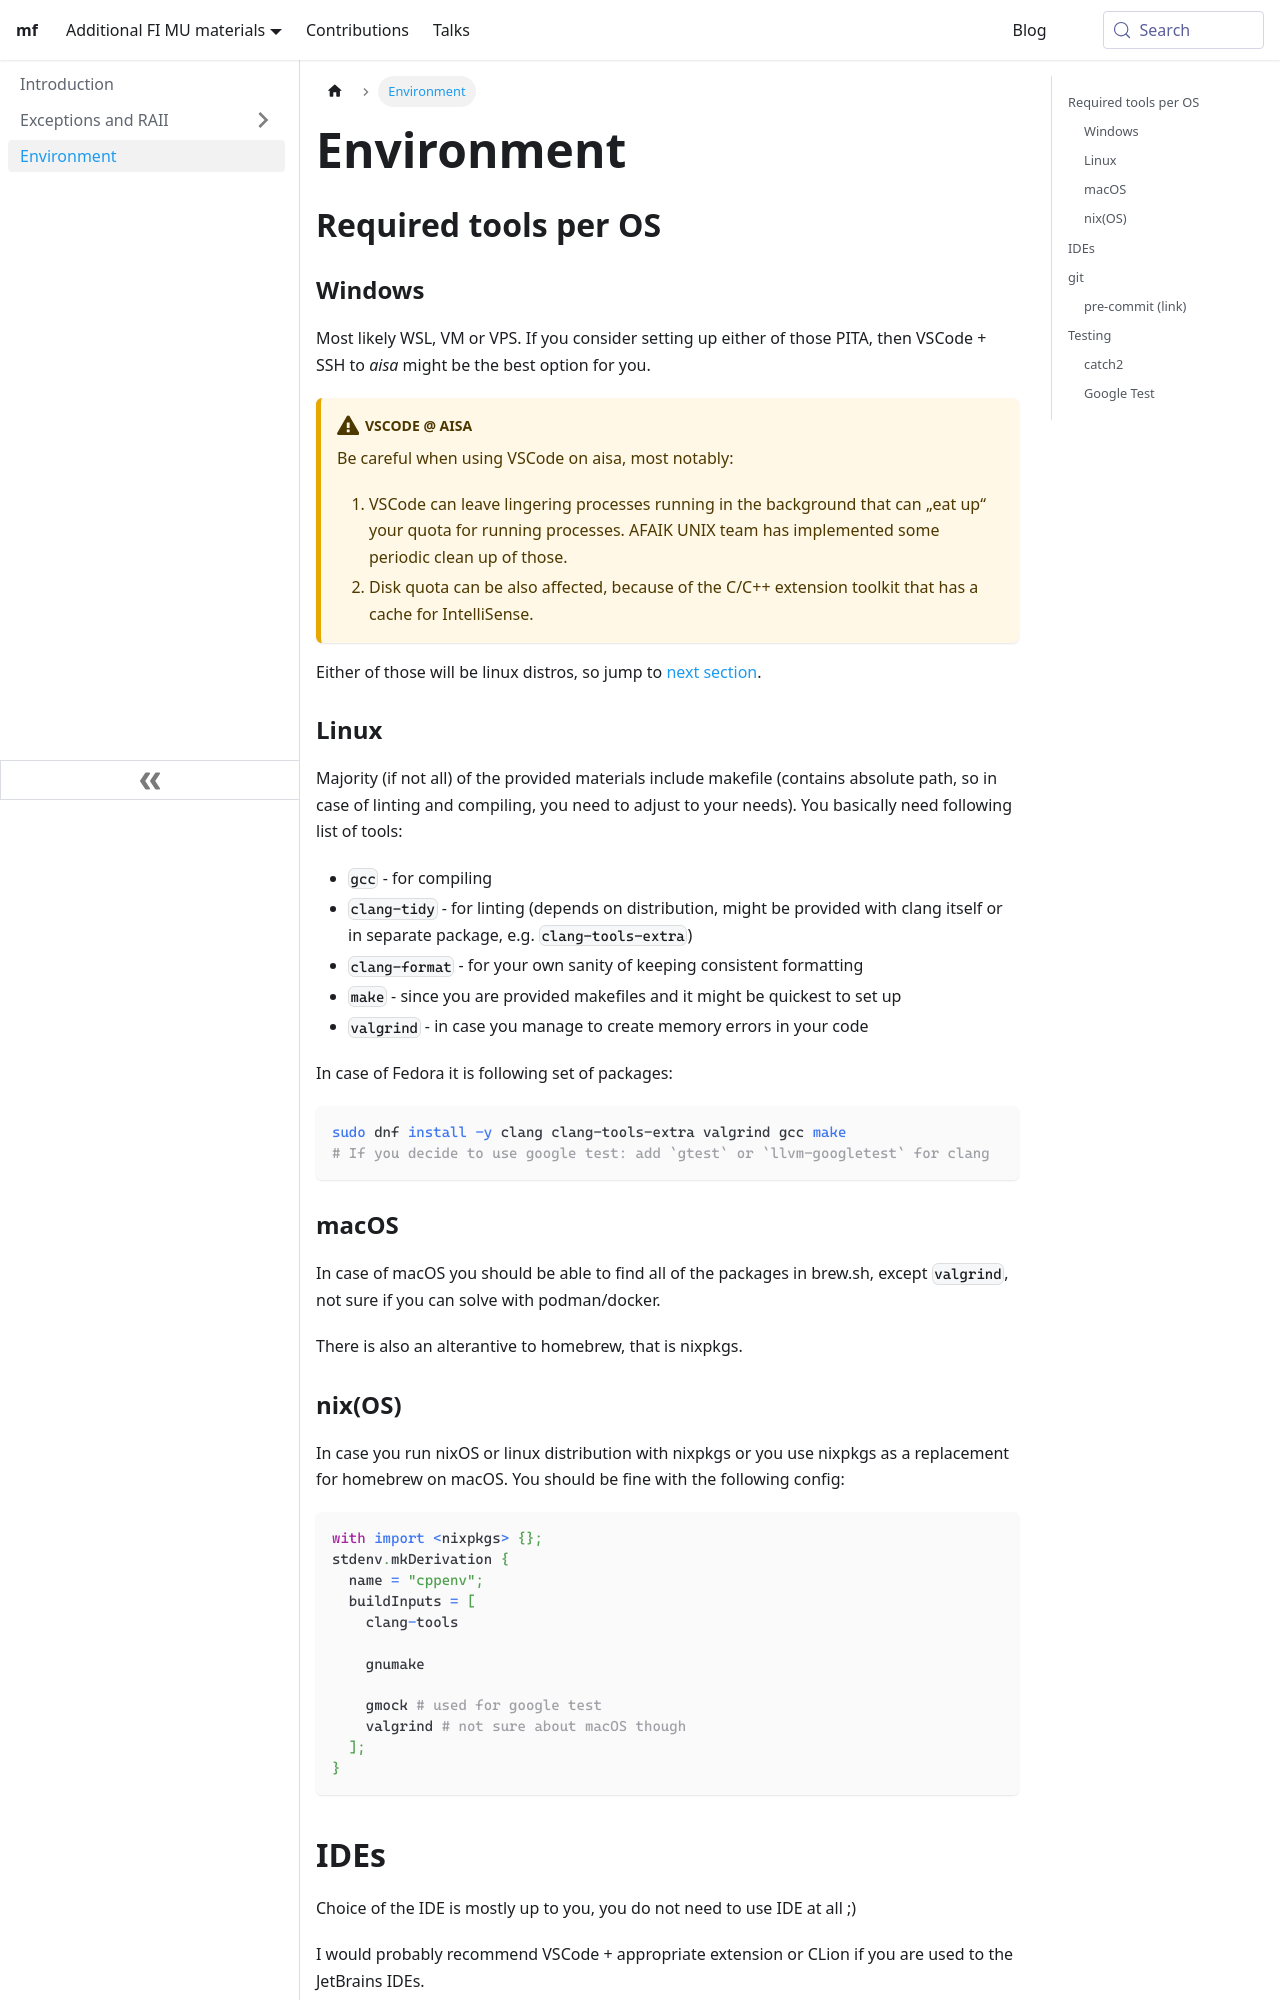

repository: mfocko/blog · page: cpp/environment/index.html · generator: docusaurus

---
title: Environment
description: |
  Suggestions for setting up a local environment for C++ course.
last_update:
  date: 2023-02-18
---

## Required tools per OS

### Windows

Most likely WSL, VM or VPS. If you consider setting up either of those PITA, then
VSCode + SSH to _aisa_ might be the best option for you.

:::warning VSCode @ aisa

Be careful when using VSCode on aisa, most notably:

1. VSCode can leave lingering processes running in the background that can „eat
   up“ your quota for running processes.
   AFAIK UNIX team has implemented some periodic clean up of those.
2. Disk quota can be also affected, because of the C/C++ extension toolkit that
   has a cache for IntelliSense.

:::

Either of those will be linux distros, so jump to [next section](#linux).

### Linux

Majority (if not all) of the provided materials include makefile (contains absolute
path, so in case of linting and compiling, you need to adjust to your needs). You
basically need following list of tools:

- `gcc` - for compiling
- `clang-tidy` - for linting (depends on distribution, might be provided with
  clang itself or in separate package, e.g. `clang-tools-extra`)
- `clang-format` - for your own sanity of keeping consistent formatting
- `make` - since you are provided makefiles and it might be quickest to set up
- `valgrind` - in case you manage to create memory errors in your code

In case of Fedora it is following set of packages:

```sh
sudo dnf install -y clang clang-tools-extra valgrind gcc make
# If you decide to use google test: add `gtest` or `llvm-googletest` for clang
```

### macOS

In case of macOS you should be able to find all of the packages in brew.sh, except
`valgrind`, not sure if you can solve with podman/docker.

There is also an alterantive to homebrew, that is nixpkgs.

### nix(OS)

In case you run nixOS or linux distribution with nixpkgs or you use nixpkgs as a
replacement for homebrew on macOS. You should be fine with the following config:

```nix
with import <nixpkgs> {};
stdenv.mkDerivation {
  name = "cppenv";
  buildInputs = [
    clang-tools

    gnumake

    gmock # used for google test
    valgrind # not sure about macOS though
  ];
}
```

## IDEs

Choice of the IDE is mostly up to you, you do not need to use IDE at all ;)

I would probably recommend VSCode + appropriate extension or CLion if you are used
to the JetBrains IDEs.
